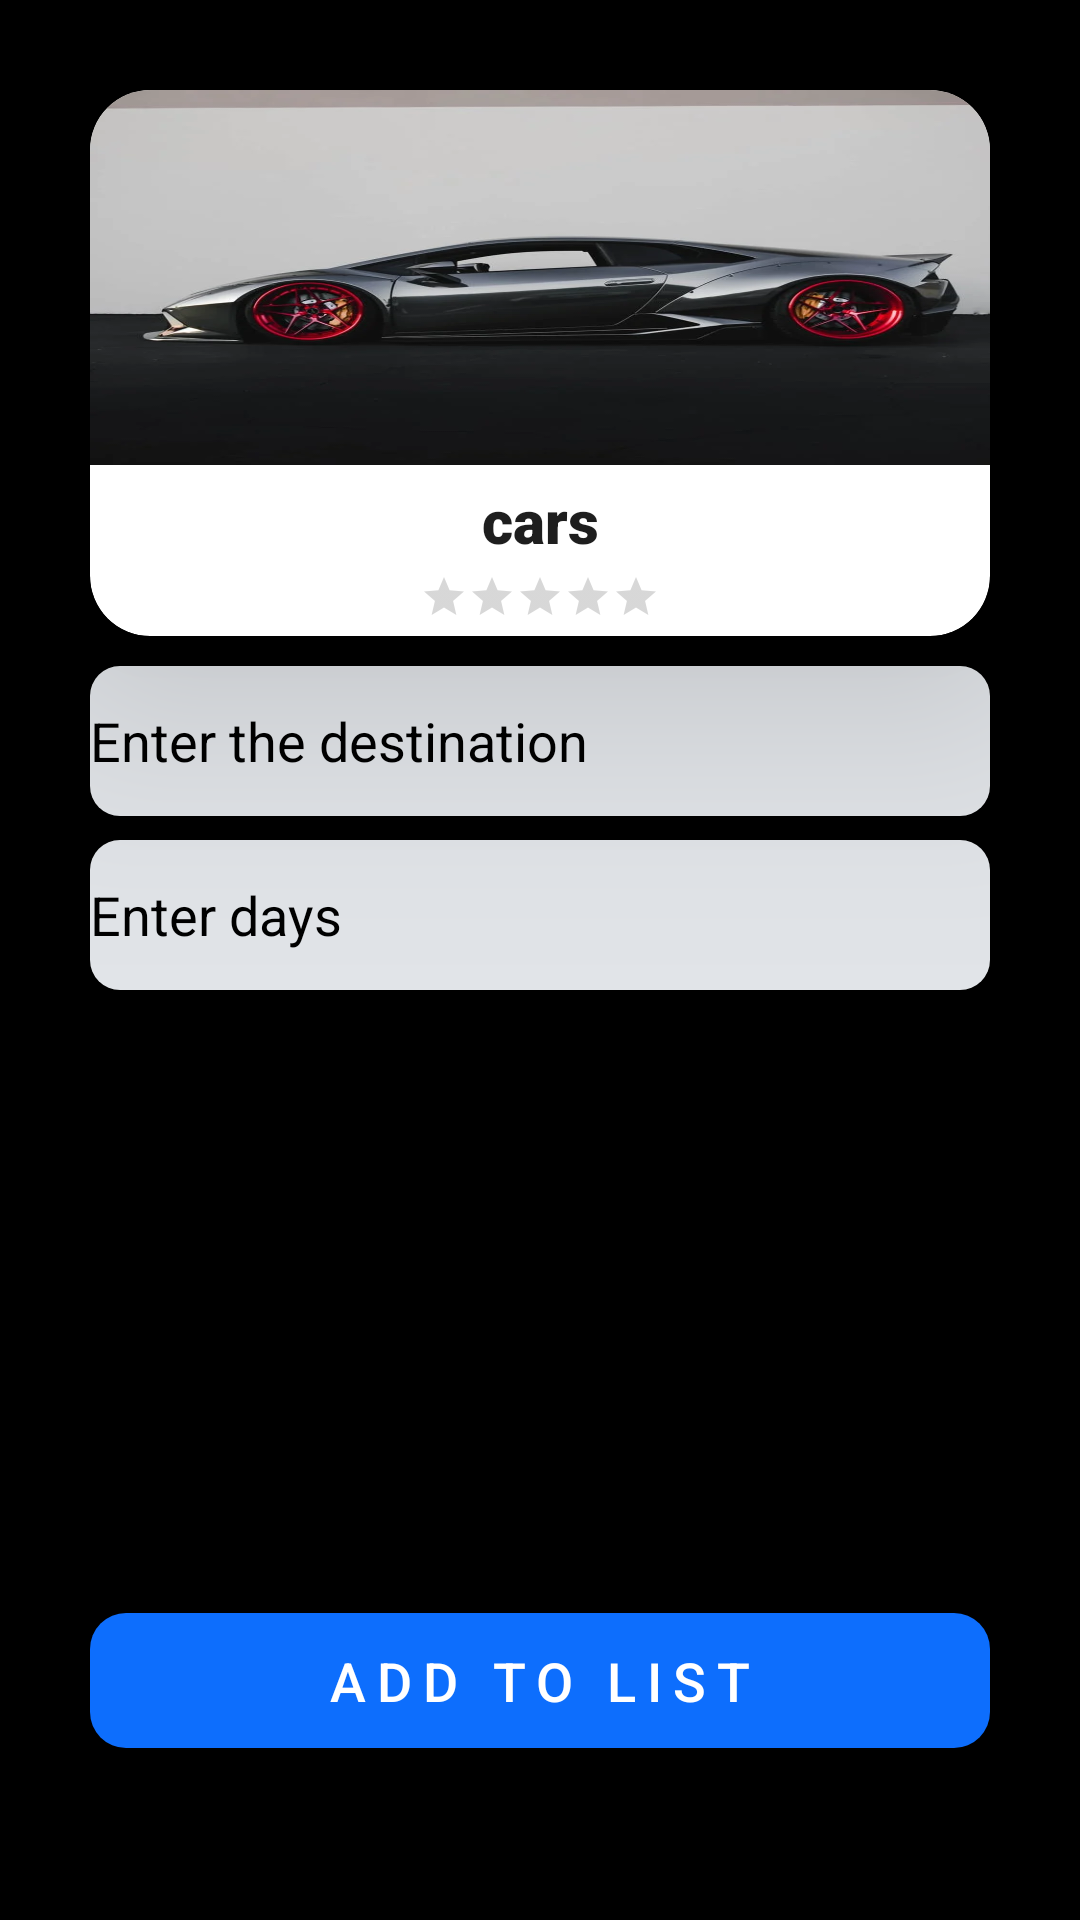

This screen was rendered from an Android layout file. Write that file and the resources it references.
<!-- AndroidManifest.xml: application theme Theme.VehicleRental -->
<!-- res/layout/activity_detail.xml -->
<?xml version="1.0" encoding="utf-8"?>
<LinearLayout xmlns:android="http://schemas.android.com/apk/res/android"
    android:layout_width="match_parent"
    android:layout_height="match_parent"
    xmlns:tools="http://schemas.android.com/tools"
    xmlns:app="http://schemas.android.com/apk/res-auto"
    android:gravity="center_horizontal"
    android:background="@color/black"
    android:orientation="vertical"
    android:padding="30dp"
    tools:context=".Detail">


    <androidx.cardview.widget.CardView
        android:layout_width="match_parent"
        android:layout_height="182dp"
        app:cardElevation="50dp"
        app:cardBackgroundColor="@color/white"
        app:cardCornerRadius="20dp">

        <LinearLayout
            android:layout_width="match_parent"
            android:layout_height="match_parent"
            android:orientation="vertical">

            <ImageView
                android:id="@+id/imageView"
                android:layout_width="match_parent"
                android:layout_height="125dp"
                android:src="@drawable/bg"
                android:scaleType="fitXY"
                tools:ignore="ContentDescription" />

            <TextView
                android:id="@+id/txtName"
                android:layout_width="match_parent"
                android:layout_height="wrap_content"
                android:text="cars"
                android:textAlignment="center"
                android:layout_marginTop="5dp"
                android:textSize="20sp"
                android:textColor="#1E1E1E"
                android:fontFamily="sans-serif-black"/>


            <RatingBar
                android:id="@+id/rating_star"
                style="?android:attr/ratingBarStyleSmall"
                android:layout_width="wrap_content"
                android:layout_gravity="center"
                android:layout_height="wrap_content"
                android:layout_marginTop="4dp"
                android:focusable="true"
                android:isIndicator="true"
                android:numStars="5"
                android:stepSize="0.5"/>


        </LinearLayout>

    </androidx.cardview.widget.CardView>


    <AutoCompleteTextView
        android:layout_width="match_parent"
        android:layout_height="wrap_content"
        android:id="@+id/destination"
        android:hint="@string/dest"
        android:textColorHint="@color/black"
        android:layout_marginTop="10dp"
        android:background="@drawable/input"
        android:textColor="@color/black"
        android:completionThreshold="1"/>

    <EditText
        android:layout_width="match_parent"
        android:layout_height="wrap_content"
        android:id="@+id/days"
        android:hint="@string/days"
        android:textColorHint="@color/black"
        android:background="@drawable/input"
        android:layout_marginTop="8dp"
        android:textColor="@color/black"
        />

    <TextView
        android:textColor="@color/white"
        android:fontFamily="sans-serif-condensed-medium"
        android:id="@+id/detailTitle"
        android:layout_marginTop="15dp"
        android:textSize="20sp"
        android:layout_width="match_parent"
        android:layout_height="wrap_content"/>

    <TextView
        android:id="@+id/txtDesc"
        android:layout_width="match_parent"
        android:layout_height="wrap_content"
        android:textSize="13sp"
        android:textColor="@color/white"
        android:fontFamily="sans-serif-light"/>

    <TextView
        android:id="@+id/txtType"
        android:layout_width="match_parent"
        android:layout_height="wrap_content"
        android:layout_marginTop="20dp"
        android:textSize="18sp"
        android:textColor="@color/white"
        android:fontFamily="sans-serif" />

    <TextView
        android:id="@+id/txtPhoneNum"
        android:layout_width="match_parent"
        android:layout_height="wrap_content"
        android:layout_marginTop="20dp"
        android:textSize="18sp"
        android:textColor="@color/white"
        android:fontFamily="sans-serif"
         />
    <TextView
        android:id="@+id/category"
        android:layout_width="match_parent"
        android:layout_height="wrap_content"
        android:layout_marginTop="20dp"
        android:textSize="18sp"
        android:textColor="@color/white"
        android:fontFamily="sans-serif" />


















    <Button
        android:id="@+id/addToList"
        android:layout_width="match_parent"
        android:layout_height="45dp"
        android:layout_marginTop="15dp"
        android:background="@drawable/indexbutton"
        android:letterSpacing="0.2"
        android:text="@string/addToList"
        android:textColor="@color/white"
        android:textSize="18sp"
        app:layout_constraintBottom_toTopOf="@+id/txtPhoneNum"
        app:layout_constraintEnd_toEndOf="parent"
        app:layout_constraintStart_toStartOf="parent" />

</LinearLayout>
<!-- resources referenced by this layout -->
<resources>
  <color name="black">#FF000000</color>
  <color name="white">#fff</color>
  <!-- drawable bg: jpg bitmap (drawable, 28122 bytes) -->
  <!-- drawable indexbutton (drawable) -->
  <?xml version="1.0" encoding="utf-8"?>
  <shape xmlns:android="http://schemas.android.com/apk/res/android">
      <corners
          android:radius="12dp" />
  
      <solid
          android:color="@color/register"/>
  
      <size
          android:width="190dp"
          android:height="30dp" />
  </shape>
  <!-- drawable input (drawable) -->
  <?xml version="1.0" encoding="utf-8"?>
  <shape xmlns:android="http://schemas.android.com/apk/res/android">
  
      <corners
          android:radius="10dp" />
  
      <solid android:color="@color/input_color"/>
  
      <size
          android:width="180dp"
          android:height="50dp" />
  
  
  </shape>
  <string name="addToList">Add to list</string>
  <string name="days">Enter days </string>
  <string name="dest">Enter the destination</string>
  <style name="Theme.VehicleRental" parent="Theme.AppCompat.Light.DarkActionBar">
          
          <item name="colorPrimary">@color/black</item>
          <item name="colorPrimaryVariant">@color/purple_700</item>
          <item name="colorOnPrimary">@color/white</item>
          
          <item name="colorSecondary">@color/teal_200</item>
          <item name="colorSecondaryVariant">@color/teal_700</item>
          <item name="colorOnSecondary">@color/black</item>
          
          <item name="android:statusBarColor" tools:targetApi="l">?attr/colorPrimaryVariant</item>
          
      </style>
  <color name="register">#0D6EFD</color>
  <color name="input_color">#e1e4e8</color>
  <color name="purple_700">#FF3700B3</color>
  <color name="teal_200">#FF03DAC5</color>
  <color name="teal_700">#FF018786</color>
</resources>
